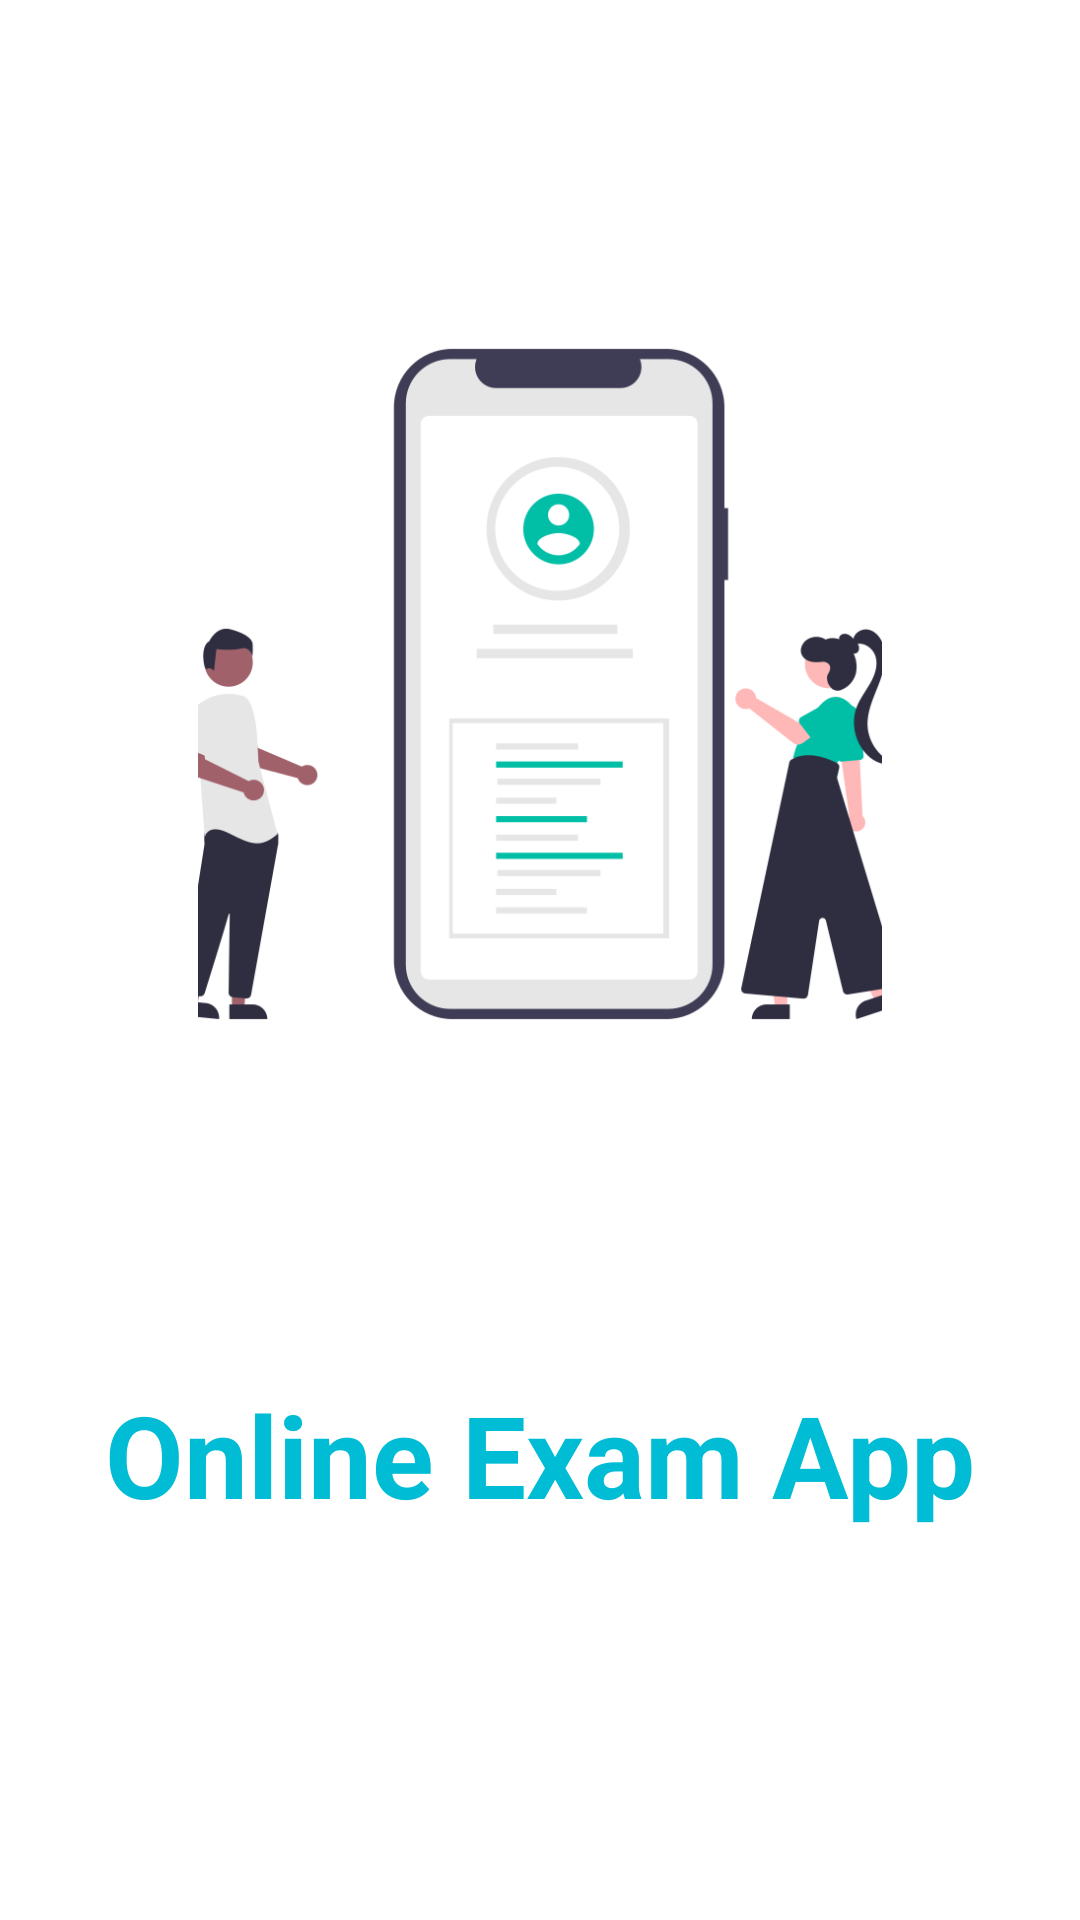

Android layout source for this screen:
<!-- AndroidManifest.xml: application theme Theme.OnlineExamApplication -->
<!-- res/layout/activity_welcome.xml -->
<?xml version="1.0" encoding="utf-8"?>
<androidx.constraintlayout.widget.ConstraintLayout xmlns:android="http://schemas.android.com/apk/res/android"
    xmlns:app="http://schemas.android.com/apk/res-auto"
    xmlns:tools="http://schemas.android.com/tools"
    android:layout_width="match_parent"
    android:layout_height="match_parent"
    tools:context=".WelcomeActivity">

    <ImageView
        android:id="@+id/imageView"
        android:layout_width="228dp"
        android:layout_height="276dp"
        android:layout_marginTop="90dp"
        android:scaleType="centerCrop"
        app:layout_constraintEnd_toEndOf="parent"
        app:layout_constraintHorizontal_bias="0.5"
        app:layout_constraintStart_toStartOf="parent"
        app:layout_constraintTop_toTopOf="parent"
        app:srcCompat="@drawable/welcome1" />

    <TextView
        android:id="@+id/textViewSplash"
        android:layout_width="wrap_content"
        android:layout_height="wrap_content"
        android:layout_marginBottom="130dp"
        android:text="Online Exam App"
        android:textColor="#00BCD4"
        android:textColorLink="#00BCD4"
        android:textSize="38sp"
        android:textStyle="bold"
        app:layout_constraintBottom_toBottomOf="parent"
        app:layout_constraintEnd_toEndOf="parent"
        app:layout_constraintHorizontal_bias="0.5"
        app:layout_constraintStart_toStartOf="parent" />

</androidx.constraintlayout.widget.ConstraintLayout>
<!-- resources referenced by this layout -->
<resources>
  <!-- drawable welcome1: png bitmap (drawable, 39637 bytes) -->
  <style name="Theme.OnlineExamApplication" parent="Theme.MaterialComponents.DayNight.DarkActionBar">
          
          <item name="colorPrimary">@color/purple_500</item>
          <item name="colorPrimaryVariant">@color/purple_700</item>
          <item name="colorOnPrimary">@color/white</item>
          
          <item name="colorSecondary">@color/teal_200</item>
          <item name="colorSecondaryVariant">@color/teal_700</item>
          <item name="colorOnSecondary">@color/black</item>
          
          <item name="android:statusBarColor">?attr/colorPrimaryVariant</item>
          
      </style>
  <!-- not gathered from this repository: default colours our renderer supplied (Android Studio template values) -->
  <color name="purple_500">#FF6200EE</color>
  <color name="purple_700">#FF3700B3</color>
  <color name="teal_200">#FF03DAC5</color>
  <color name="teal_700">#FF018786</color>
  <color name="black">#FF000000</color>
  <color name="white">#FFFFFFFF</color>
</resources>
